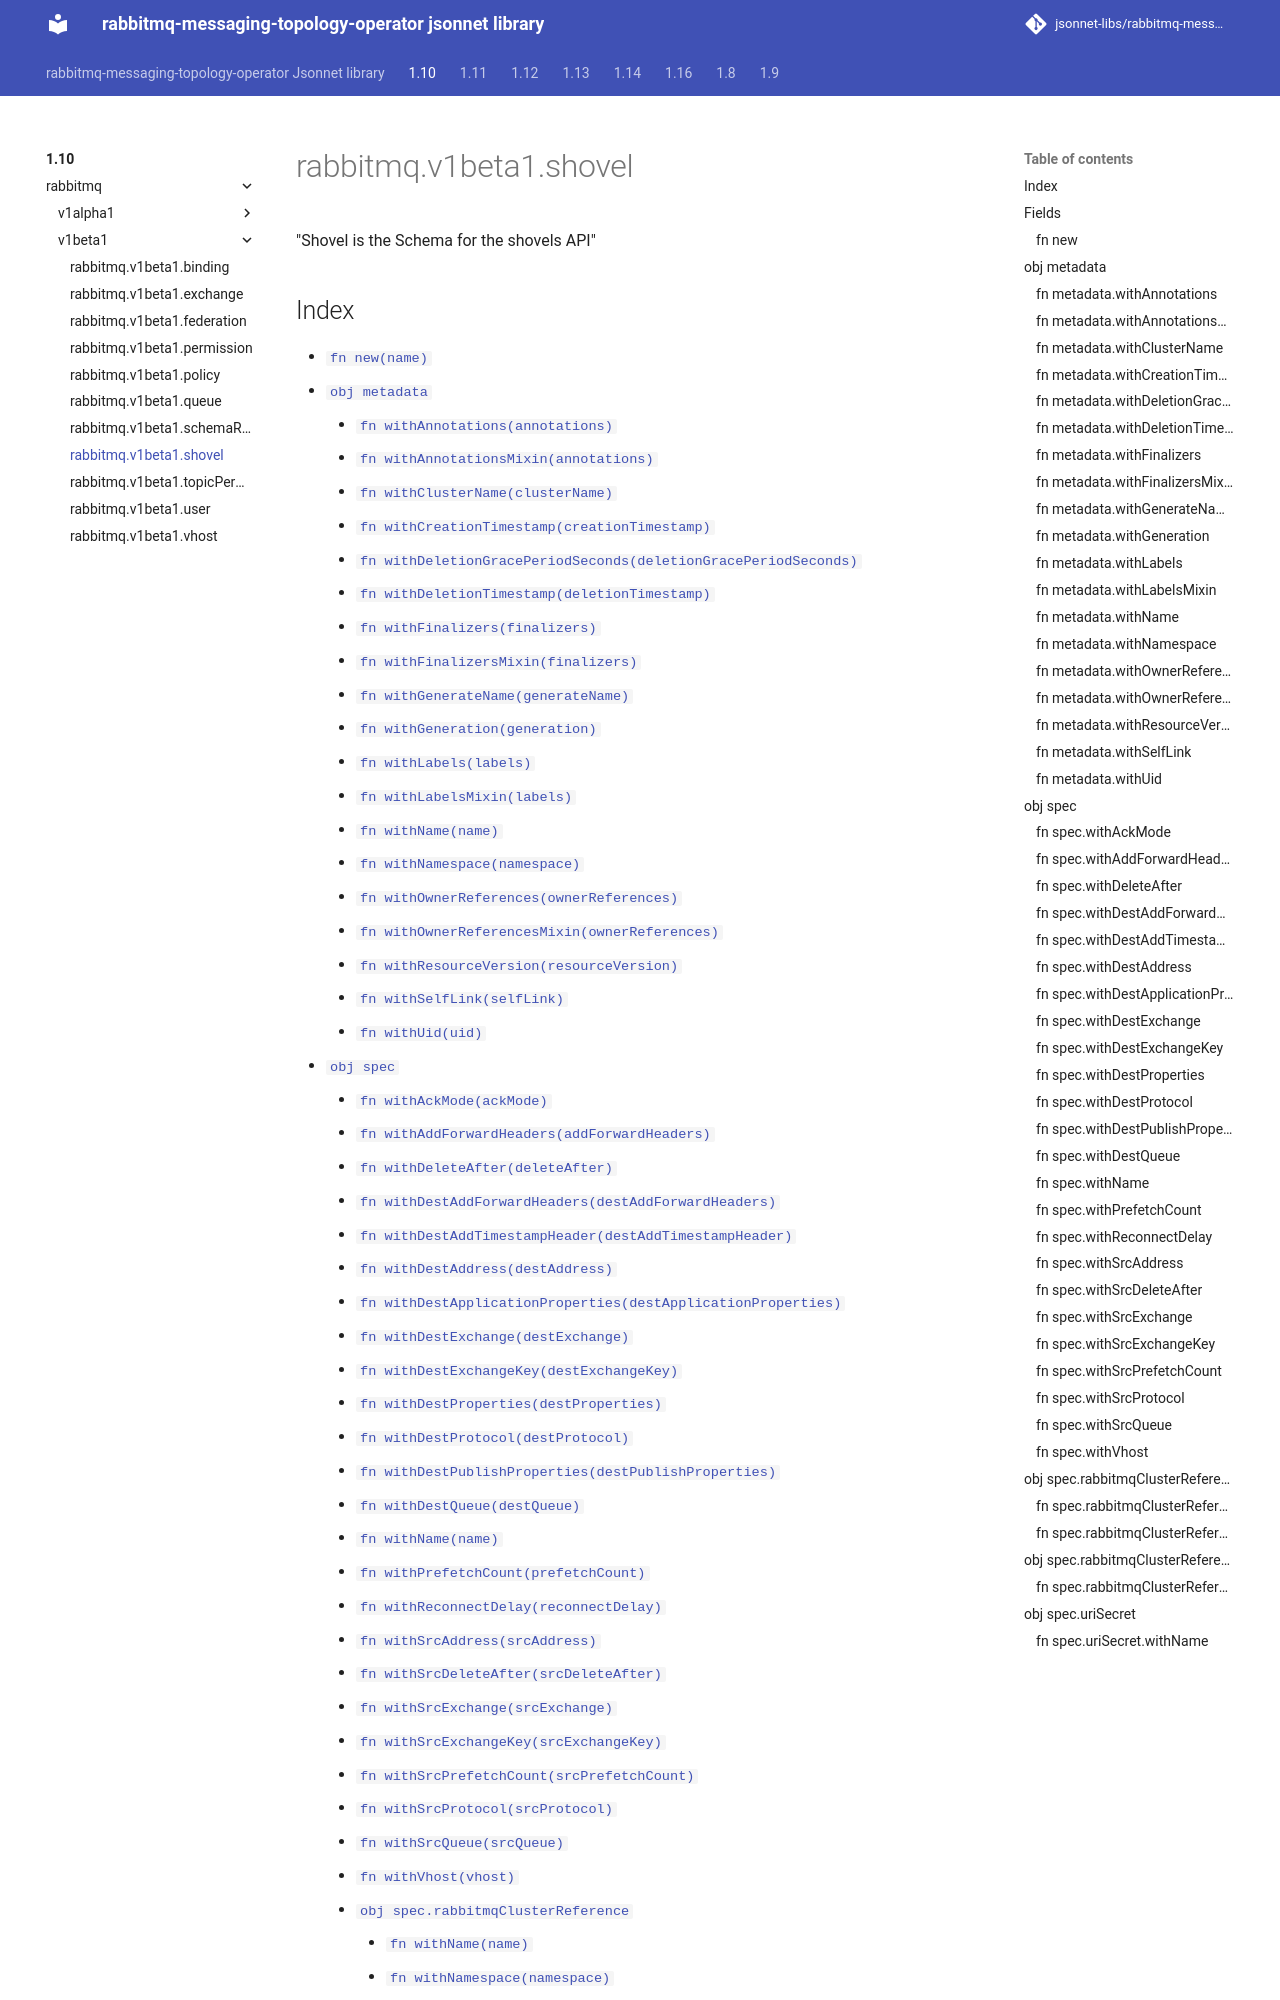

repository: jsonnet-libs/rabbitmq-messaging-topology-operator-libsonnet · page: 1.10/rabbitmq/v1beta1/shovel/index.html · generator: mkdocs

---
permalink: /1.10/rabbitmq/v1beta1/shovel/
---

# rabbitmq.v1beta1.shovel

"Shovel is the Schema for the shovels API"

## Index

* [`fn new(name)`](#fn-new)
* [`obj metadata`](#obj-metadata)
  * [`fn withAnnotations(annotations)`](#fn-metadatawithannotations)
  * [`fn withAnnotationsMixin(annotations)`](#fn-metadatawithannotationsmixin)
  * [`fn withClusterName(clusterName)`](#fn-metadatawithclustername)
  * [`fn withCreationTimestamp(creationTimestamp)`](#fn-metadatawithcreationtimestamp)
  * [`fn withDeletionGracePeriodSeconds(deletionGracePeriodSeconds)`](#fn-metadatawithdeletiongraceperiodseconds)
  * [`fn withDeletionTimestamp(deletionTimestamp)`](#fn-metadatawithdeletiontimestamp)
  * [`fn withFinalizers(finalizers)`](#fn-metadatawithfinalizers)
  * [`fn withFinalizersMixin(finalizers)`](#fn-metadatawithfinalizersmixin)
  * [`fn withGenerateName(generateName)`](#fn-metadatawithgeneratename)
  * [`fn withGeneration(generation)`](#fn-metadatawithgeneration)
  * [`fn withLabels(labels)`](#fn-metadatawithlabels)
  * [`fn withLabelsMixin(labels)`](#fn-metadatawithlabelsmixin)
  * [`fn withName(name)`](#fn-metadatawithname)
  * [`fn withNamespace(namespace)`](#fn-metadatawithnamespace)
  * [`fn withOwnerReferences(ownerReferences)`](#fn-metadatawithownerreferences)
  * [`fn withOwnerReferencesMixin(ownerReferences)`](#fn-metadatawithownerreferencesmixin)
  * [`fn withResourceVersion(resourceVersion)`](#fn-metadatawithresourceversion)
  * [`fn withSelfLink(selfLink)`](#fn-metadatawithselflink)
  * [`fn withUid(uid)`](#fn-metadatawithuid)
* [`obj spec`](#obj-spec)
  * [`fn withAckMode(ackMode)`](#fn-specwithackmode)
  * [`fn withAddForwardHeaders(addForwardHeaders)`](#fn-specwithaddforwardheaders)
  * [`fn withDeleteAfter(deleteAfter)`](#fn-specwithdeleteafter)
  * [`fn withDestAddForwardHeaders(destAddForwardHeaders)`](#fn-specwithdestaddforwardheaders)
  * [`fn withDestAddTimestampHeader(destAddTimestampHeader)`](#fn-specwithdestaddtimestampheader)
  * [`fn withDestAddress(destAddress)`](#fn-specwithdestaddress)
  * [`fn withDestApplicationProperties(destApplicationProperties)`](#fn-specwithdestapplicationproperties)
  * [`fn withDestExchange(destExchange)`](#fn-specwithdestexchange)
  * [`fn withDestExchangeKey(destExchangeKey)`](#fn-specwithdestexchangekey)
  * [`fn withDestProperties(destProperties)`](#fn-specwithdestproperties)
  * [`fn withDestProtocol(destProtocol)`](#fn-specwithdestprotocol)
  * [`fn withDestPublishProperties(destPublishProperties)`](#fn-specwithdestpublishproperties)
  * [`fn withDestQueue(destQueue)`](#fn-specwithdestqueue)
  * [`fn withName(name)`](#fn-specwithname)
  * [`fn withPrefetchCount(prefetchCount)`](#fn-specwithprefetchcount)
  * [`fn withReconnectDelay(reconnectDelay)`](#fn-specwithreconnectdelay)
  * [`fn withSrcAddress(srcAddress)`](#fn-specwithsrcaddress)
  * [`fn withSrcDeleteAfter(srcDeleteAfter)`](#fn-specwithsrcdeleteafter)
  * [`fn withSrcExchange(srcExchange)`](#fn-specwithsrcexchange)
  * [`fn withSrcExchangeKey(srcExchangeKey)`](#fn-specwithsrcexchangekey)
  * [`fn withSrcPref
